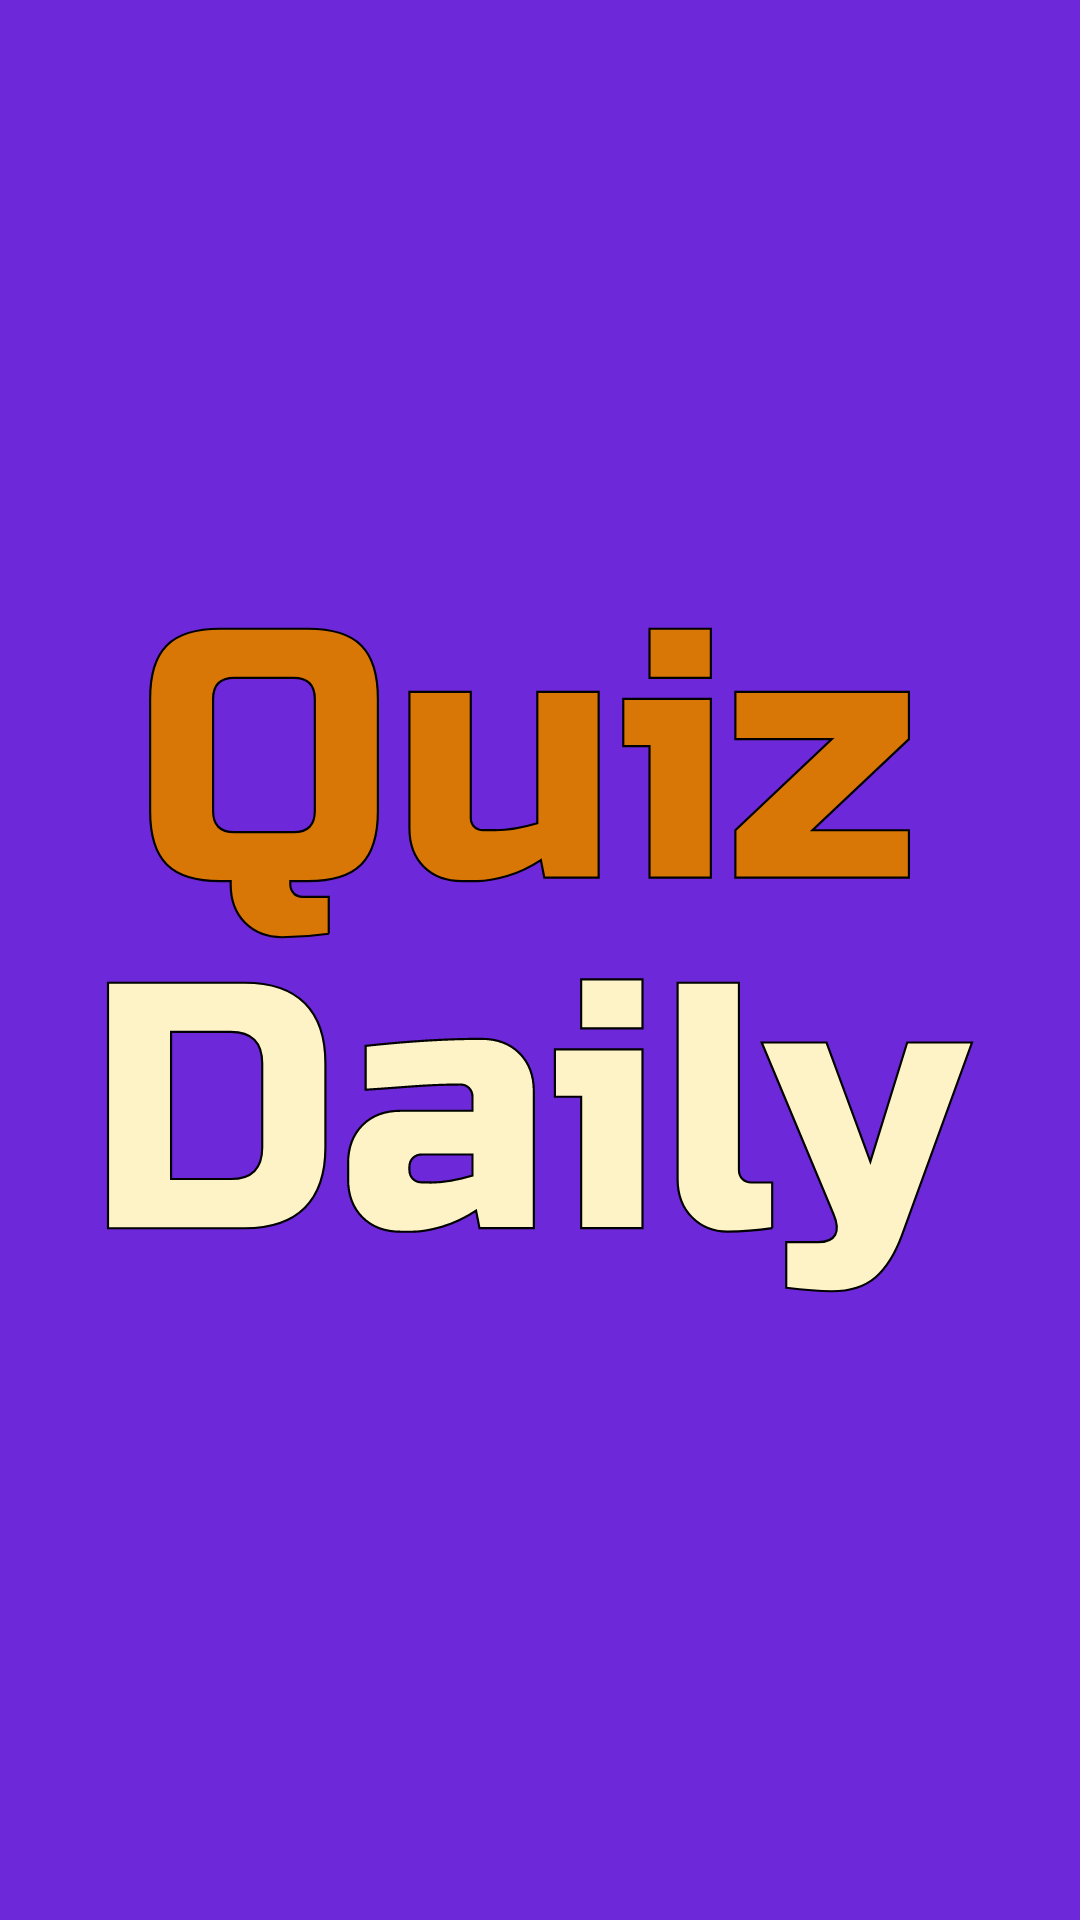

This screen was rendered from an Android layout file. Write that file and the resources it references.
<!-- AndroidManifest.xml: application theme Theme.TestFinalProject -->
<!-- res/layout/activity_splash_screen.xml -->
<?xml version="1.0" encoding="utf-8"?>
<androidx.constraintlayout.widget.ConstraintLayout
    xmlns:android="http://schemas.android.com/apk/res/android"
    xmlns:app="http://schemas.android.com/apk/res-auto"
    xmlns:tools="http://schemas.android.com/tools"
    android:layout_width="match_parent"
    android:layout_height="match_parent"
    android:background="@color/violet_700"
    android:backgroundTint="@color/violet_700"
    tools:context=".SplashScreen">

    <ImageView
        android:id="@+id/imageView"
        android:layout_width="wrap_content"
        android:layout_height="wrap_content"
        android:contentDescription="@string/app_name"
        app:layout_constraintBottom_toBottomOf="parent"
        app:layout_constraintEnd_toEndOf="parent"
        app:layout_constraintStart_toStartOf="parent"
        app:layout_constraintTop_toTopOf="parent"
        app:srcCompat="@drawable/splashscreen_logo" />
</androidx.constraintlayout.widget.ConstraintLayout>
<!-- resources referenced by this layout -->
<resources>
  <color name="violet_700">#FF6D28D9</color>
  <!-- drawable splashscreen_logo: vector/xml drawable (drawable, 3771 chars, omitted) -->
  <string name="app_name">QuizDaily</string>
  <style name="Theme.TestFinalProject" parent="Theme.MaterialComponents.DayNight.NoActionBar">
          
          <item name="colorPrimary">@color/violet_700</item>
          <item name="colorPrimaryVariant">@color/violet_600</item>
          <item name="colorOnPrimary">@color/white</item>
          
          <item name="colorSecondary">@color/amber_100</item>
          <item name="colorSecondaryVariant">@color/amber_600</item>
          <item name="colorOnSecondary">@color/black</item>
          
          <item name="android:statusBarColor">@color/black</item>
          
      </style>
  <color name="violet_600">#FF7C3AED</color>
  <color name="white">#FFFFFFFF</color>
  <color name="amber_100">#FFFEF3C7</color>
  <color name="amber_600">#FFD97706</color>
  <color name="black">#FF000000</color>
</resources>
